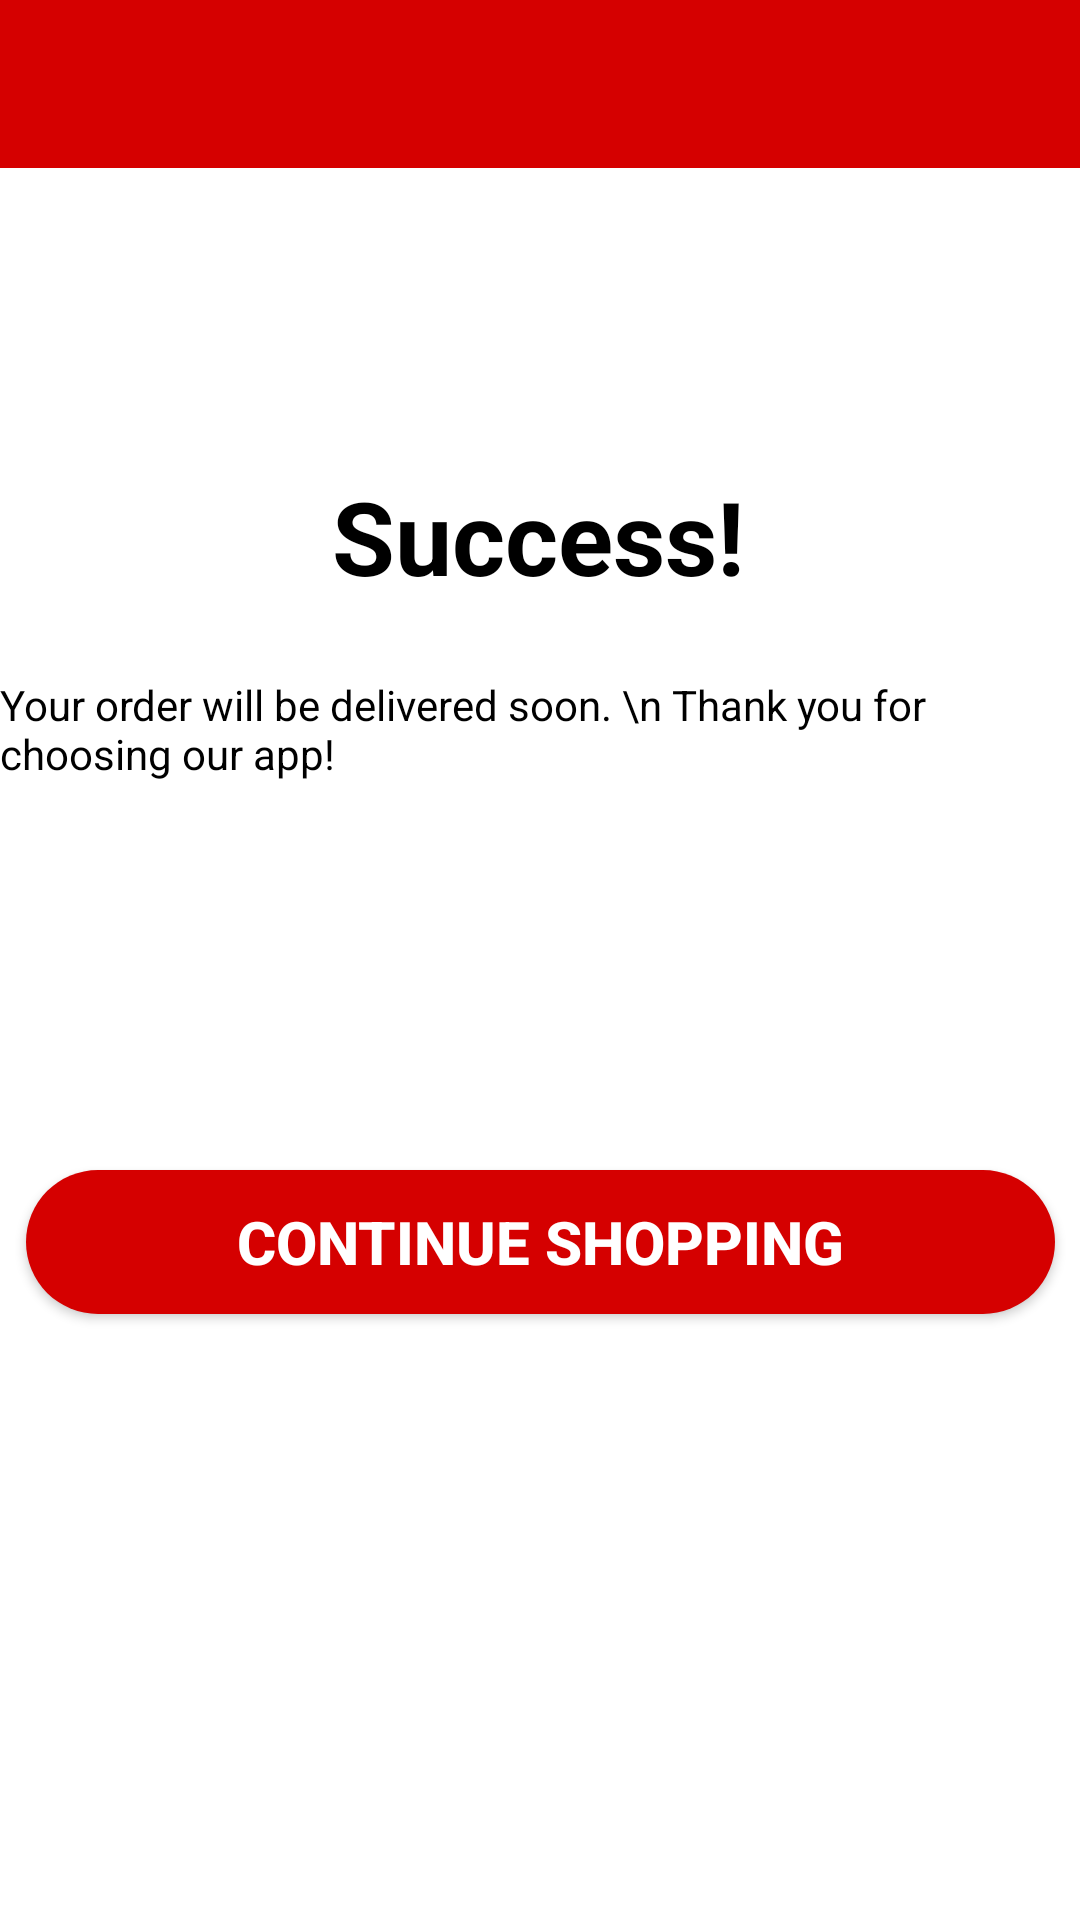

Layout XML and referenced resources for this Android screen:
<!-- AndroidManifest.xml: application theme Theme.ECommerceApp -->
<!-- res/layout/fragment_success.xml -->
<?xml version="1.0" encoding="utf-8"?>
<layout xmlns:android="http://schemas.android.com/apk/res/android"
    xmlns:app="http://schemas.android.com/apk/res-auto"
    xmlns:tools="http://schemas.android.com/tools">

    <data>

    </data>

    <androidx.constraintlayout.widget.ConstraintLayout
        android:layout_width="match_parent"
        android:layout_height="match_parent"
        tools:context=".SuccessFragment">

        <androidx.appcompat.widget.Toolbar
            android:id="@+id/toolbar5"
            android:layout_width="0dp"
            android:layout_height="wrap_content"
            android:background="?attr/colorPrimary"
            android:minHeight="?attr/actionBarSize"
            android:theme="?attr/actionBarTheme"
            app:layout_constraintEnd_toEndOf="parent"
            app:layout_constraintStart_toStartOf="parent"
            app:layout_constraintTop_toTopOf="parent" />

        <ImageView
            android:id="@+id/imageView2"
            android:layout_width="wrap_content"
            android:layout_height="wrap_content"
            android:layout_marginTop="84dp"
            android:src="@drawable/bagsuccess"
            app:layout_constraintEnd_toEndOf="parent"
            app:layout_constraintHorizontal_bias="0.497"
            app:layout_constraintStart_toStartOf="parent"
            app:layout_constraintTop_toBottomOf="@+id/toolbar5" />

        <TextView
            android:id="@+id/textView6"
            android:layout_width="wrap_content"
            android:layout_height="wrap_content"
            android:layout_marginTop="16dp"
            android:text="Success!"
            android:textColor="#000000"
            android:textSize="34sp"
            android:textStyle="bold"
            app:layout_constraintEnd_toEndOf="parent"
            app:layout_constraintHorizontal_bias="0.498"
            app:layout_constraintStart_toStartOf="parent"
            app:layout_constraintTop_toBottomOf="@+id/imageView2" />

        <TextView
            android:id="@+id/textView7"
            android:layout_width="wrap_content"
            android:layout_height="wrap_content"
            android:layout_marginTop="24dp"
            android:text="Your order will be delivered soon. \n Thank you for choosing our app!"
            android:textColor="@color/black"
            app:layout_constraintEnd_toEndOf="parent"
            app:layout_constraintHorizontal_bias="0.505"
            app:layout_constraintStart_toStartOf="parent"
            app:layout_constraintTop_toBottomOf="@+id/textView6" />

        <androidx.appcompat.widget.AppCompatButton
            android:id="@+id/buttonContinueShop"
            android:layout_width="343dp"
            android:layout_height="48dp"
            android:layout_marginTop="40dp"
            android:background="@drawable/shape_button03"
            android:text="CONTINUE SHOPPING"
            android:textColor="@color/white"
            android:textSize="20sp"
            android:textStyle="bold"
            app:layout_constraintBottom_toBottomOf="parent"
            app:layout_constraintEnd_toEndOf="parent"
            app:layout_constraintStart_toStartOf="parent"
            app:layout_constraintTop_toBottomOf="@+id/textView7"
            app:layout_constraintVertical_bias="0.307" />
    </androidx.constraintlayout.widget.ConstraintLayout>
</layout>
<!-- resources referenced by this layout -->
<resources>
  <color name="black">#FF000000</color>
  <color name="white">#FFFFFFFF</color>
  <!-- drawable shape_button03 (drawable) -->
  <?xml version="1.0" encoding="utf-8"?>
  
  <shape xmlns:android="http://schemas.android.com/apk/res/android">
      android:shape="rectangle">
  
      <solid android:color="@color/primaryColor"/>
  
      <corners android:radius="50dp"/>
  </shape>
  <style name="Theme.ECommerceApp" parent="Theme.MaterialComponents.DayNight.DarkActionBar">
          
          <item name="colorPrimary">@color/primaryColor</item>
          <item name="colorPrimaryVariant">@color/purple_700</item>
          <item name="colorOnPrimary">@color/white</item>
          
          <item name="colorSecondary">@color/teal_200</item>
          <item name="colorSecondaryVariant">@color/teal_700</item>
          <item name="colorOnSecondary">@color/black</item>
          
          <item name="android:statusBarColor" tools:targetApi="l">@color/darkPrimaryColor</item>
          
          <item name="windowNoTitle">true</item>
          <item name="windowActionBar">false</item>
      </style>
  <color name="primaryColor">#D50000</color>
  <color name="purple_700">#FF3700B3</color>
  <color name="teal_200">#FF03DAC5</color>
  <color name="teal_700">#FF018786</color>
  <color name="darkPrimaryColor">#9B0000</color>
</resources>
